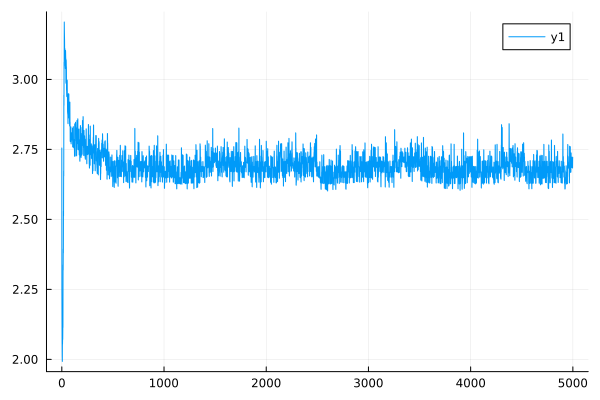

Values plotted in this chart, from the file beside it:
0	2.7549175818069123
1	2.254
2	2.155
3	2.065
4	2.011
5	1.993
6	2.072
7	2.055
8	2.083
9	2.071
10	2.124
11	2.114
12	2.338
13	2.319
14	2.394
15	2.38
16	2.53
17	2.513
18	2.673
19	2.655
20	2.944
21	2.907
22	3.062
23	3.049
24	3.205
25	3.174
26	3.156
27	3.138
28	3.084
29	3.074
30	3.11
31	3.097
32	3.092
33	3.081
34	3.045
35	3.038
36	3.104
37	3.1
38	3.079
39	3.073
40	2.991
41	2.986
42	3.07
43	3.067
44	3.047
45	3.044
46	2.962
47	2.959
48	2.941
49	2.938
50	2.984
51	2.981
52	2.998
53	2.995
54	2.945
55	2.942
56	2.884
57	2.88
58	2.876
59	2.875
60	2.845
... 4,940 more rows
